4-way image classification set "cells" from GitHub (MarkF123/cells); label vocabulary: artef, lymph, monoc, segm.

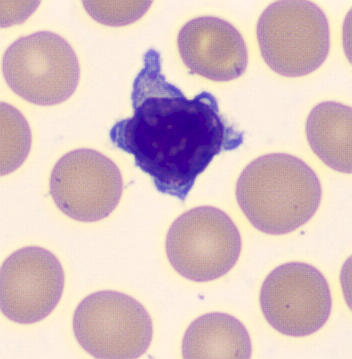
Label: lymph

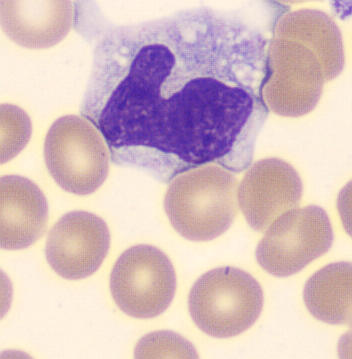
Label: monoc

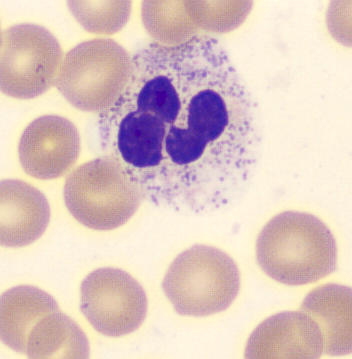
Label: segm

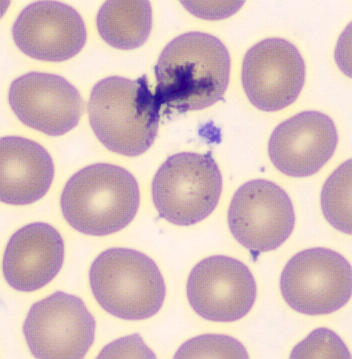
Label: artef

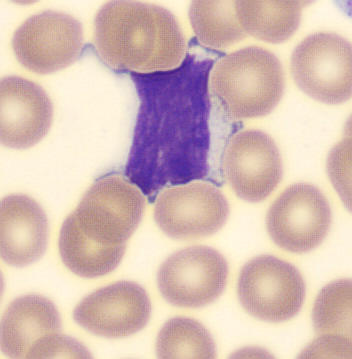
Label: lymph

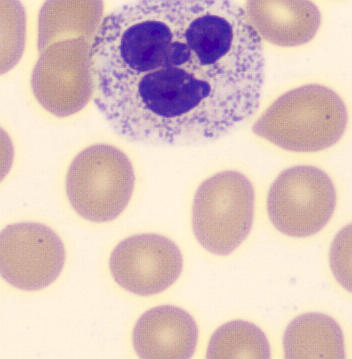
Label: segm
